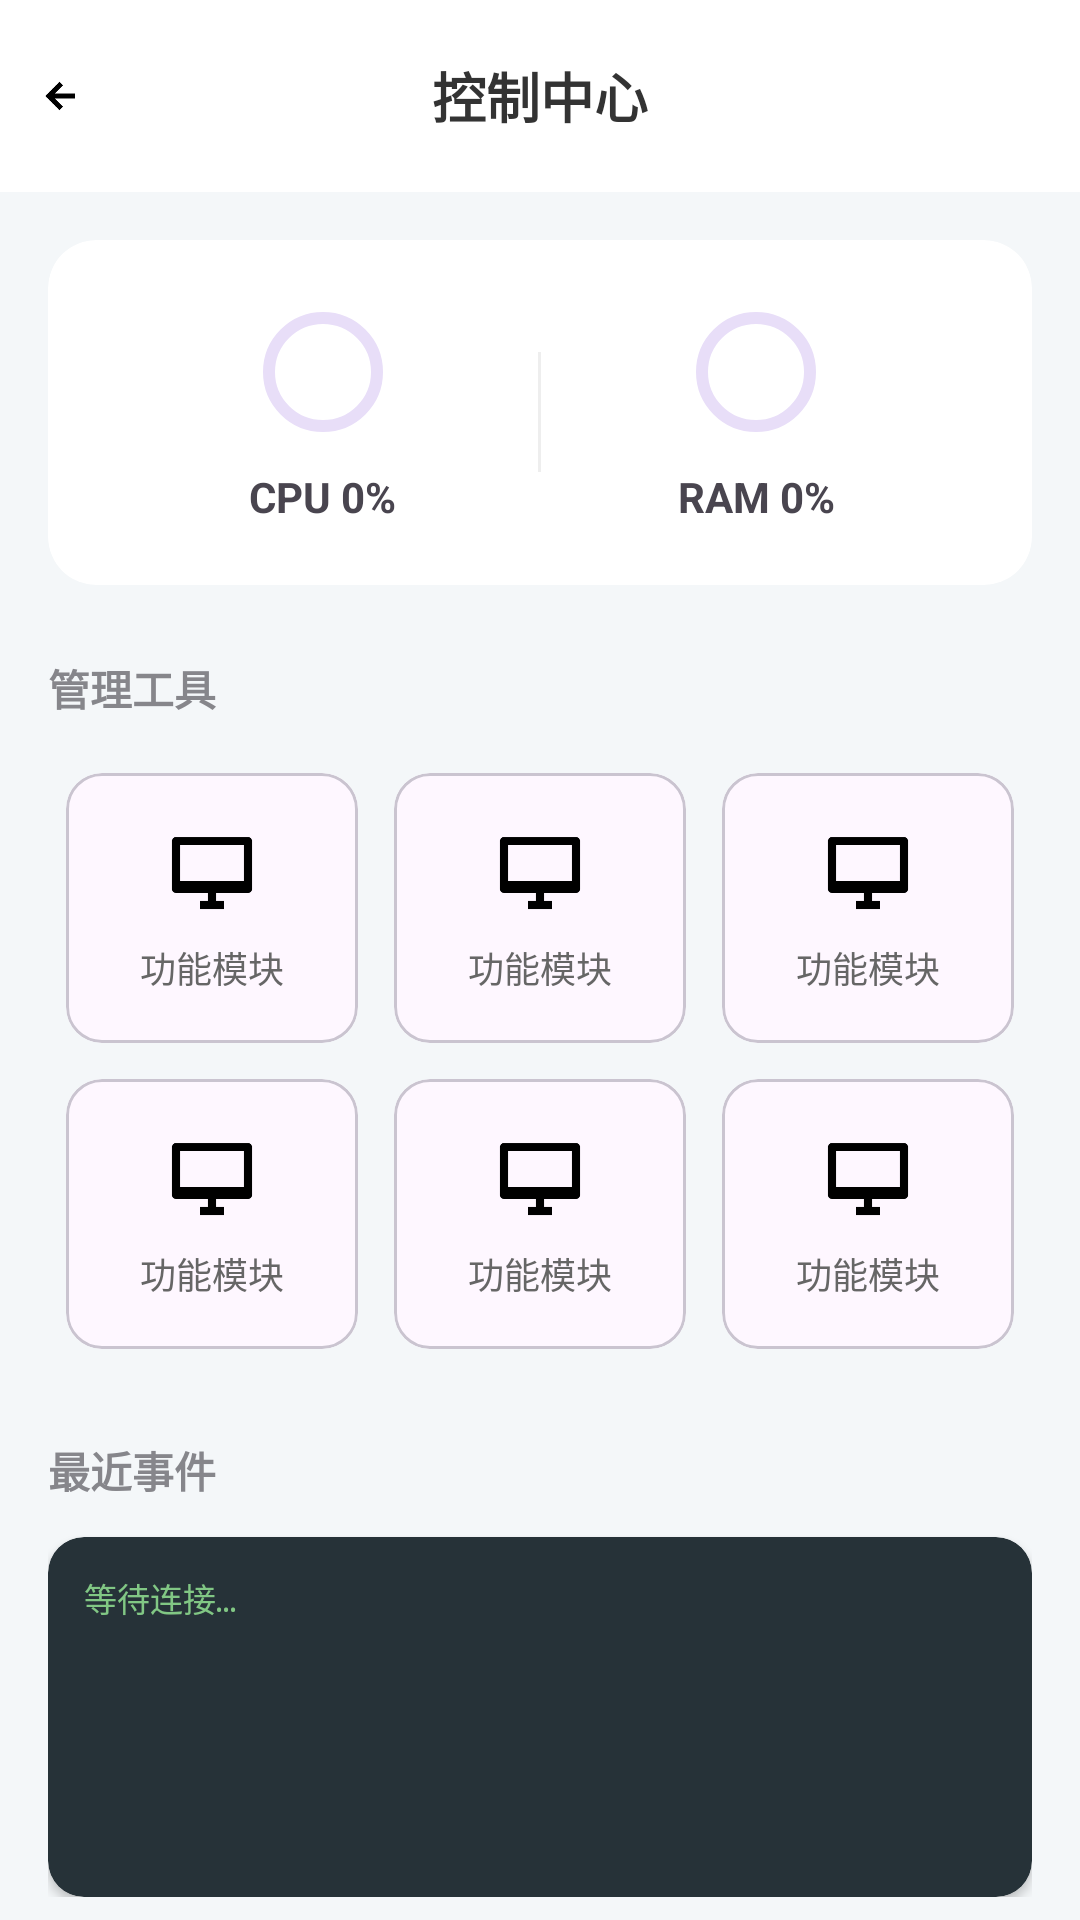

Android layout source for this screen:
<!-- AndroidManifest.xml: application theme Theme.FeituMonitor -->
<!-- res/layout/activity_agent_control.xml -->
<?xml version="1.0" encoding="utf-8"?>
<LinearLayout xmlns:android="http://schemas.android.com/apk/res/android"
    xmlns:app="http://schemas.android.com/apk/res-auto"
    android:layout_width="match_parent"
    android:layout_height="match_parent"
    android:orientation="vertical"
    android:background="#F4F7F9"
    android:fitsSystemWindows="true">

    <androidx.appcompat.widget.Toolbar
        android:id="@+id/toolbar"
        android:layout_width="match_parent"
        android:layout_height="?attr/actionBarSize"
        android:background="@color/white"
        app:contentInsetStart="0dp">
        <RelativeLayout android:layout_width="match_parent" android:layout_height="wrap_content">
            <ImageView
                android:id="@+id/btn_back_custom"
                android:layout_width="40dp" android:layout_height="40dp"
                android:padding="10dp" android:src="@drawable/ic_back"
                android:background="?attr/selectableItemBackgroundBorderless"
                android:contentDescription="@string/desc_back_btn" />
            <TextView
                android:id="@+id/tv_toolbar_title"
                android:layout_width="wrap_content" android:layout_height="wrap_content"
                android:layout_centerInParent="true"
                android:text="@string/toolbar_control_center"
                android:textSize="18sp"
                android:textStyle="bold" android:textColor="@color/text_primary" />
        </RelativeLayout>
    </androidx.appcompat.widget.Toolbar>

    <ScrollView
        android:layout_width="match_parent"
        android:layout_height="match_parent"
        android:scrollbars="none">

        <LinearLayout
            android:layout_width="match_parent"
            android:layout_height="wrap_content"
            android:orientation="vertical"
            android:padding="16dp">

            <androidx.cardview.widget.CardView
                android:layout_width="match_parent"
                android:layout_height="wrap_content"
                app:cardCornerRadius="16dp"
                app:cardElevation="0dp">
                <LinearLayout
                    android:layout_width="match_parent"
                    android:layout_height="wrap_content"
                    android:orientation="horizontal"
                    android:padding="20dp">

                    <LinearLayout
                        android:layout_width="0dp"
                        android:layout_height="wrap_content"
                        android:layout_weight="1"
                        android:gravity="center"
                        android:orientation="vertical">
                        <com.google.android.material.progressindicator.CircularProgressIndicator
                            android:id="@+id/progress_cpu"
                            android:layout_width="64dp"
                            android:layout_height="64dp" />
                        <TextView
                            android:id="@+id/tv_cpu_label"
                            android:layout_width="wrap_content"
                            android:layout_height="wrap_content"
                            android:layout_marginTop="8dp"
                            android:text="@string/label_cpu_default"
                            android:textStyle="bold" />
                    </LinearLayout>

                    <View android:layout_width="1dp" android:layout_height="40dp" android:background="#EEEEEE" android:layout_gravity="center" />

                    <LinearLayout
                        android:layout_width="0dp"
                        android:layout_height="wrap_content"
                        android:layout_weight="1"
                        android:gravity="center"
                        android:orientation="vertical">
                        <com.google.android.material.progressindicator.CircularProgressIndicator
                            android:id="@+id/progress_ram"
                            android:layout_width="64dp"
                            android:layout_height="64dp" />
                        <TextView
                            android:id="@+id/tv_ram_label"
                            android:layout_width="wrap_content"
                            android:layout_height="wrap_content"
                            android:layout_marginTop="8dp"
                            android:text="@string/label_ram_default"
                            android:textStyle="bold" />
                    </LinearLayout>
                </LinearLayout>
            </androidx.cardview.widget.CardView>

            <TextView
                android:layout_width="wrap_content"
                android:layout_height="wrap_content"
                android:layout_marginTop="24dp"
                android:layout_marginBottom="12dp"
                android:text="@string/title_manage_tools"
                android:textColor="@color/text_secondary"
                android:textStyle="bold" />

            <GridLayout
                android:layout_width="match_parent"
                android:layout_height="wrap_content"
                android:columnCount="3">
                <FrameLayout android:layout_width="0dp" android:layout_columnWeight="1"><include layout="@layout/item_control_menu" android:id="@+id/btn_perf_trends" /></FrameLayout>
                <FrameLayout android:layout_width="0dp" android:layout_columnWeight="1"><include layout="@layout/item_control_menu" android:id="@+id/btn_file_manage" /></FrameLayout>
                <FrameLayout android:layout_width="0dp" android:layout_columnWeight="1"><include layout="@layout/item_control_menu" android:id="@+id/btn_remote_desktop" /></FrameLayout>
                <FrameLayout android:layout_width="0dp" android:layout_columnWeight="1"><include layout="@layout/item_control_menu" android:id="@+id/btn_print_service" /></FrameLayout>
                <FrameLayout android:layout_width="0dp" android:layout_columnWeight="1"><include layout="@layout/item_control_menu" android:id="@+id/btn_troubleshoot" /></FrameLayout>
                <FrameLayout android:layout_width="0dp" android:layout_columnWeight="1"><include layout="@layout/item_control_menu" android:id="@+id/btn_cmd" /></FrameLayout>
            </GridLayout>

            <TextView
                android:layout_width="wrap_content"
                android:layout_height="wrap_content"
                android:layout_marginTop="24dp"
                android:layout_marginBottom="12dp"
                android:text="@string/title_recent_events"
                android:textColor="@color/text_secondary"
                android:textStyle="bold" />

            <androidx.cardview.widget.CardView
                android:layout_width="match_parent"
                android:layout_height="wrap_content"
                app:cardCornerRadius="12dp"
                app:cardBackgroundColor="#263238">
                <TextView
                    android:id="@+id/tv_mini_log"
                    android:layout_width="match_parent"
                    android:layout_height="120dp"
                    android:padding="12dp"
                    android:fontFamily="monospace"
                    android:textColor="#81C784"
                    android:textSize="11sp"
                    android:text="@string/log_waiting" />
            </androidx.cardview.widget.CardView>
        </LinearLayout>
    </ScrollView>
</LinearLayout>
<!-- res/layout/item_control_menu.xml (included above) -->
<?xml version="1.0" encoding="utf-8"?>
<com.google.android.material.card.MaterialCardView
    xmlns:android="http://schemas.android.com/apk/res/android"
    xmlns:app="http://schemas.android.com/apk/res-auto"
    xmlns:tools="http://schemas.android.com/tools"
    android:layout_width="match_parent"
    android:layout_height="wrap_content"
    app:cardCornerRadius="12dp"
    app:cardElevation="0dp"
    android:layout_margin="6dp"
    android:clickable="true"
    android:focusable="true"
    android:foreground="?attr/selectableItemBackground">

    <LinearLayout
        android:layout_width="match_parent"
        android:layout_height="90dp"
        android:gravity="center"
        android:orientation="vertical"
        tools:ignore="UseCompoundDrawables">

        <ImageView
            android:id="@+id/menu_icon"
            android:layout_width="32dp"
            android:layout_height="32dp"
            android:src="@drawable/ic_desktop"
            android:contentDescription="@string/desc_menu_icon" />

        <TextView
            android:id="@+id/menu_text"
            android:layout_width="wrap_content"
            android:layout_height="wrap_content"
            android:layout_marginTop="8dp"
            android:text="@string/menu_default_label"
            android:textSize="12sp"
            android:textColor="#666666" />
    </LinearLayout>
</com.google.android.material.card.MaterialCardView>
<!-- resources referenced by this layout -->
<resources>
  <color name="text_primary">#333333</color>
  <color name="text_secondary">#86868B</color>
  <color name="white">#FFFFFF</color>
  <!-- drawable ic_back: png bitmap (drawable, 2091 bytes) -->
  <!-- drawable ic_desktop: png bitmap (drawable, 1998 bytes) -->
  <string name="desc_back_btn">返回上一页</string>
  <string name="desc_menu_icon">功能图标</string>
  <string name="label_cpu_default">CPU 0%</string>
  <string name="label_ram_default">RAM 0%</string>
  <string name="log_waiting">等待连接…</string>
  <string name="menu_default_label">功能模块</string>
  <string name="title_manage_tools">管理工具</string>
  <string name="title_recent_events">最近事件</string>
  <string name="toolbar_control_center">控制中心</string>
  <style name="Theme.FeituMonitor" parent="Base.Theme.FeituMonitor" />
  <style name="Base.Theme.FeituMonitor" parent="Theme.Material3.DayNight.NoActionBar">
          <item name="colorPrimary">@color/feitu_blue</item>
      </style>
  <color name="feitu_blue">#0A59F7</color>
</resources>
